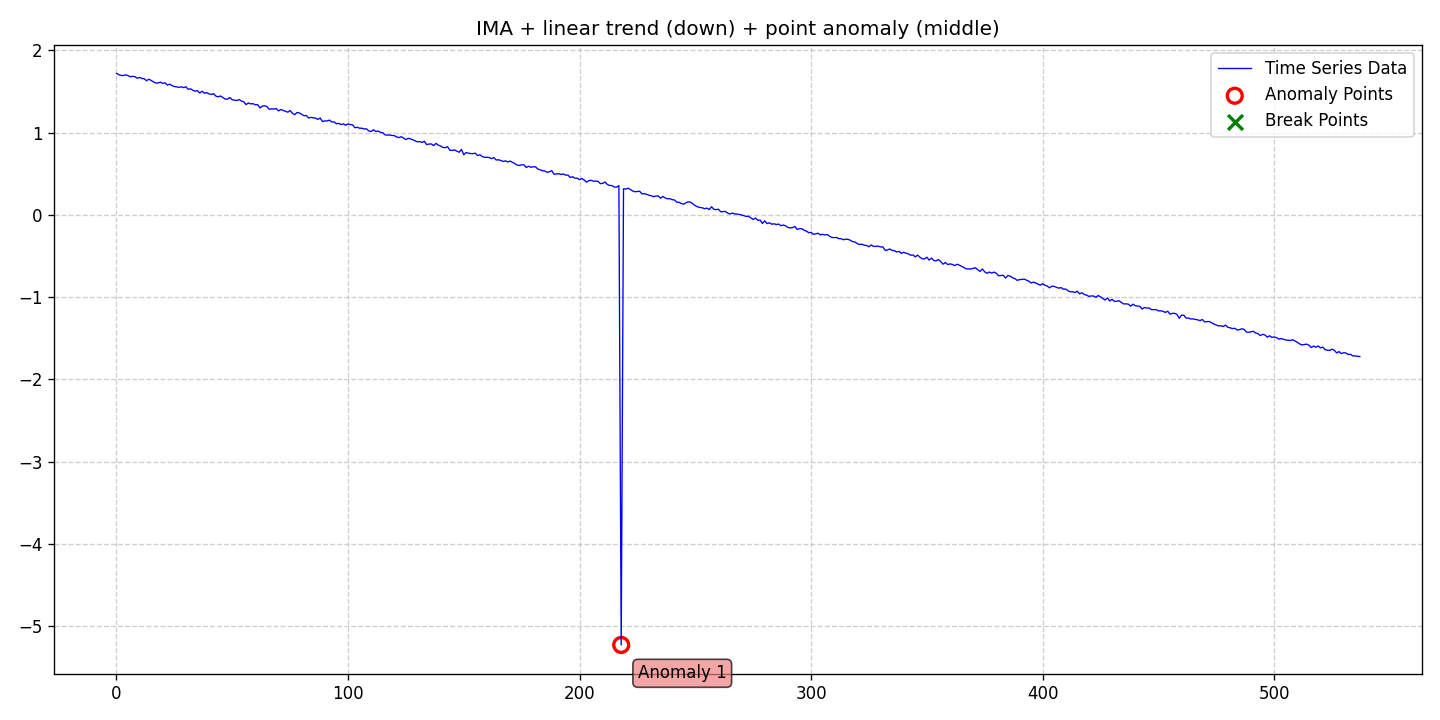

Values plotted in this chart, from the file beside it:
date, data, stationary, det_lin_up, det_lin_down, det_quad, det_cubic, det_exp, det_damped, stoc_trend, volatility, single_seas, multiple_seas, point_anom_single, point_anom_multi, collect_anom, context_anom, mean_shift, var_shift, trend_shift, point_anom_count, point_anom_location, point_anom_point, collect_anom_count
2020-01-01, 1.721, 0, 0, 1, 0, 0, 0, 0, 1, 0, 0, 0, 1, 0, 0, 0, 0, 0, 0, 1, middle, [218], 0
2020-01-02, 1.705, 0, 0, 1, 0, 0, 0, 0, 1, 0, 0, 0, 1, 0, 0, 0, 0, 0, 0, 1, middle, [218], 0
2020-01-03, 1.696, 0, 0, 1, 0, 0, 0, 0, 1, 0, 0, 0, 1, 0, 0, 0, 0, 0, 0, 1, middle, [218], 0
2020-01-04, 1.694, 0, 0, 1, 0, 0, 0, 0, 1, 0, 0, 0, 1, 0, 0, 0, 0, 0, 0, 1, middle, [218], 0
2020-01-05, 1.703, 0, 0, 1, 0, 0, 0, 0, 1, 0, 0, 0, 1, 0, 0, 0, 0, 0, 0, 1, middle, [218], 0
2020-01-06, 1.694, 0, 0, 1, 0, 0, 0, 0, 1, 0, 0, 0, 1, 0, 0, 0, 0, 0, 0, 1, middle, [218], 0
2020-01-07, 1.679, 0, 0, 1, 0, 0, 0, 0, 1, 0, 0, 0, 1, 0, 0, 0, 0, 0, 0, 1, middle, [218], 0
2020-01-08, 1.684, 0, 0, 1, 0, 0, 0, 0, 1, 0, 0, 0, 1, 0, 0, 0, 0, 0, 0, 1, middle, [218], 0
2020-01-09, 1.68, 0, 0, 1, 0, 0, 0, 0, 1, 0, 0, 0, 1, 0, 0, 0, 0, 0, 0, 1, middle, [218], 0
2020-01-10, 1.661, 0, 0, 1, 0, 0, 0, 0, 1, 0, 0, 0, 1, 0, 0, 0, 0, 0, 0, 1, middle, [218], 0
2020-01-11, 1.672, 0, 0, 1, 0, 0, 0, 0, 1, 0, 0, 0, 1, 0, 0, 0, 0, 0, 0, 1, middle, [218], 0
2020-01-12, 1.659, 0, 0, 1, 0, 0, 0, 0, 1, 0, 0, 0, 1, 0, 0, 0, 0, 0, 0, 1, middle, [218], 0
2020-01-13, 1.655, 0, 0, 1, 0, 0, 0, 0, 1, 0, 0, 0, 1, 0, 0, 0, 0, 0, 0, 1, middle, [218], 0
2020-01-14, 1.632, 0, 0, 1, 0, 0, 0, 0, 1, 0, 0, 0, 1, 0, 0, 0, 0, 0, 0, 1, middle, [218], 0
2020-01-15, 1.649, 0, 0, 1, 0, 0, 0, 0, 1, 0, 0, 0, 1, 0, 0, 0, 0, 0, 0, 1, middle, [218], 0
2020-01-16, 1.635, 0, 0, 1, 0, 0, 0, 0, 1, 0, 0, 0, 1, 0, 0, 0, 0, 0, 0, 1, middle, [218], 0
2020-01-17, 1.617, 0, 0, 1, 0, 0, 0, 0, 1, 0, 0, 0, 1, 0, 0, 0, 0, 0, 0, 1, middle, [218], 0
2020-01-18, 1.603, 0, 0, 1, 0, 0, 0, 0, 1, 0, 0, 0, 1, 0, 0, 0, 0, 0, 0, 1, middle, [218], 0
2020-01-19, 1.604, 0, 0, 1, 0, 0, 0, 0, 1, 0, 0, 0, 1, 0, 0, 0, 0, 0, 0, 1, middle, [218], 0
2020-01-20, 1.614, 0, 0, 1, 0, 0, 0, 0, 1, 0, 0, 0, 1, 0, 0, 0, 0, 0, 0, 1, middle, [218], 0
2020-01-21, 1.598, 0, 0, 1, 0, 0, 0, 0, 1, 0, 0, 0, 1, 0, 0, 0, 0, 0, 0, 1, middle, [218], 0
2020-01-22, 1.606, 0, 0, 1, 0, 0, 0, 0, 1, 0, 0, 0, 1, 0, 0, 0, 0, 0, 0, 1, middle, [218], 0
2020-01-23, 1.578, 0, 0, 1, 0, 0, 0, 0, 1, 0, 0, 0, 1, 0, 0, 0, 0, 0, 0, 1, middle, [218], 0
2020-01-24, 1.589, 0, 0, 1, 0, 0, 0, 0, 1, 0, 0, 0, 1, 0, 0, 0, 0, 0, 0, 1, middle, [218], 0
2020-01-25, 1.573, 0, 0, 1, 0, 0, 0, 0, 1, 0, 0, 0, 1, 0, 0, 0, 0, 0, 0, 1, middle, [218], 0
2020-01-26, 1.561, 0, 0, 1, 0, 0, 0, 0, 1, 0, 0, 0, 1, 0, 0, 0, 0, 0, 0, 1, middle, [218], 0
2020-01-27, 1.556, 0, 0, 1, 0, 0, 0, 0, 1, 0, 0, 0, 1, 0, 0, 0, 0, 0, 0, 1, middle, [218], 0
2020-01-28, 1.552, 0, 0, 1, 0, 0, 0, 0, 1, 0, 0, 0, 1, 0, 0, 0, 0, 0, 0, 1, middle, [218], 0
2020-01-29, 1.557, 0, 0, 1, 0, 0, 0, 0, 1, 0, 0, 0, 1, 0, 0, 0, 0, 0, 0, 1, middle, [218], 0
2020-01-30, 1.547, 0, 0, 1, 0, 0, 0, 0, 1, 0, 0, 0, 1, 0, 0, 0, 0, 0, 0, 1, middle, [218], 0
2020-01-31, 1.558, 0, 0, 1, 0, 0, 0, 0, 1, 0, 0, 0, 1, 0, 0, 0, 0, 0, 0, 1, middle, [218], 0
2020-02-01, 1.527, 0, 0, 1, 0, 0, 0, 0, 1, 0, 0, 0, 1, 0, 0, 0, 0, 0, 0, 1, middle, [218], 0
2020-02-02, 1.533, 0, 0, 1, 0, 0, 0, 0, 1, 0, 0, 0, 1, 0, 0, 0, 0, 0, 0, 1, middle, [218], 0
2020-02-03, 1.515, 0, 0, 1, 0, 0, 0, 0, 1, 0, 0, 0, 1, 0, 0, 0, 0, 0, 0, 1, middle, [218], 0
2020-02-04, 1.504, 0, 0, 1, 0, 0, 0, 0, 1, 0, 0, 0, 1, 0, 0, 0, 0, 0, 0, 1, middle, [218], 0
2020-02-05, 1.51, 0, 0, 1, 0, 0, 0, 0, 1, 0, 0, 0, 1, 0, 0, 0, 0, 0, 0, 1, middle, [218], 0
2020-02-06, 1.482, 0, 0, 1, 0, 0, 0, 0, 1, 0, 0, 0, 1, 0, 0, 0, 0, 0, 0, 1, middle, [218], 0
2020-02-07, 1.504, 0, 0, 1, 0, 0, 0, 0, 1, 0, 0, 0, 1, 0, 0, 0, 0, 0, 0, 1, middle, [218], 0
2020-02-08, 1.479, 0, 0, 1, 0, 0, 0, 0, 1, 0, 0, 0, 1, 0, 0, 0, 0, 0, 0, 1, middle, [218], 0
2020-02-09, 1.486, 0, 0, 1, 0, 0, 0, 0, 1, 0, 0, 0, 1, 0, 0, 0, 0, 0, 0, 1, middle, [218], 0
2020-02-10, 1.471, 0, 0, 1, 0, 0, 0, 0, 1, 0, 0, 0, 1, 0, 0, 0, 0, 0, 0, 1, middle, [218], 0
2020-02-11, 1.465, 0, 0, 1, 0, 0, 0, 0, 1, 0, 0, 0, 1, 0, 0, 0, 0, 0, 0, 1, middle, [218], 0
2020-02-12, 1.473, 0, 0, 1, 0, 0, 0, 0, 1, 0, 0, 0, 1, 0, 0, 0, 0, 0, 0, 1, middle, [218], 0
2020-02-13, 1.443, 0, 0, 1, 0, 0, 0, 0, 1, 0, 0, 0, 1, 0, 0, 0, 0, 0, 0, 1, middle, [218], 0
2020-02-14, 1.437, 0, 0, 1, 0, 0, 0, 0, 1, 0, 0, 0, 1, 0, 0, 0, 0, 0, 0, 1, middle, [218], 0
2020-02-15, 1.445, 0, 0, 1, 0, 0, 0, 0, 1, 0, 0, 0, 1, 0, 0, 0, 0, 0, 0, 1, middle, [218], 0
2020-02-16, 1.427, 0, 0, 1, 0, 0, 0, 0, 1, 0, 0, 0, 1, 0, 0, 0, 0, 0, 0, 1, middle, [218], 0
2020-02-17, 1.408, 0, 0, 1, 0, 0, 0, 0, 1, 0, 0, 0, 1, 0, 0, 0, 0, 0, 0, 1, middle, [218], 0
2020-02-18, 1.408, 0, 0, 1, 0, 0, 0, 0, 1, 0, 0, 0, 1, 0, 0, 0, 0, 0, 0, 1, middle, [218], 0
2020-02-19, 1.427, 0, 0, 1, 0, 0, 0, 0, 1, 0, 0, 0, 1, 0, 0, 0, 0, 0, 0, 1, middle, [218], 0
2020-02-20, 1.4, 0, 0, 1, 0, 0, 0, 0, 1, 0, 0, 0, 1, 0, 0, 0, 0, 0, 0, 1, middle, [218], 0
2020-02-21, 1.395, 0, 0, 1, 0, 0, 0, 0, 1, 0, 0, 0, 1, 0, 0, 0, 0, 0, 0, 1, middle, [218], 0
2020-02-22, 1.39, 0, 0, 1, 0, 0, 0, 0, 1, 0, 0, 0, 1, 0, 0, 0, 0, 0, 0, 1, middle, [218], 0
2020-02-23, 1.403, 0, 0, 1, 0, 0, 0, 0, 1, 0, 0, 0, 1, 0, 0, 0, 0, 0, 0, 1, middle, [218], 0
2020-02-24, 1.384, 0, 0, 1, 0, 0, 0, 0, 1, 0, 0, 0, 1, 0, 0, 0, 0, 0, 0, 1, middle, [218], 0
2020-02-25, 1.375, 0, 0, 1, 0, 0, 0, 0, 1, 0, 0, 0, 1, 0, 0, 0, 0, 0, 0, 1, middle, [218], 0
2020-02-26, 1.34, 0, 0, 1, 0, 0, 0, 0, 1, 0, 0, 0, 1, 0, 0, 0, 0, 0, 0, 1, middle, [218], 0
2020-02-27, 1.361, 0, 0, 1, 0, 0, 0, 0, 1, 0, 0, 0, 1, 0, 0, 0, 0, 0, 0, 1, middle, [218], 0
2020-02-28, 1.349, 0, 0, 1, 0, 0, 0, 0, 1, 0, 0, 0, 1, 0, 0, 0, 0, 0, 0, 1, middle, [218], 0
2020-02-29, 1.352, 0, 0, 1, 0, 0, 0, 0, 1, 0, 0, 0, 1, 0, 0, 0, 0, 0, 0, 1, middle, [218], 0
... 478 more rows
